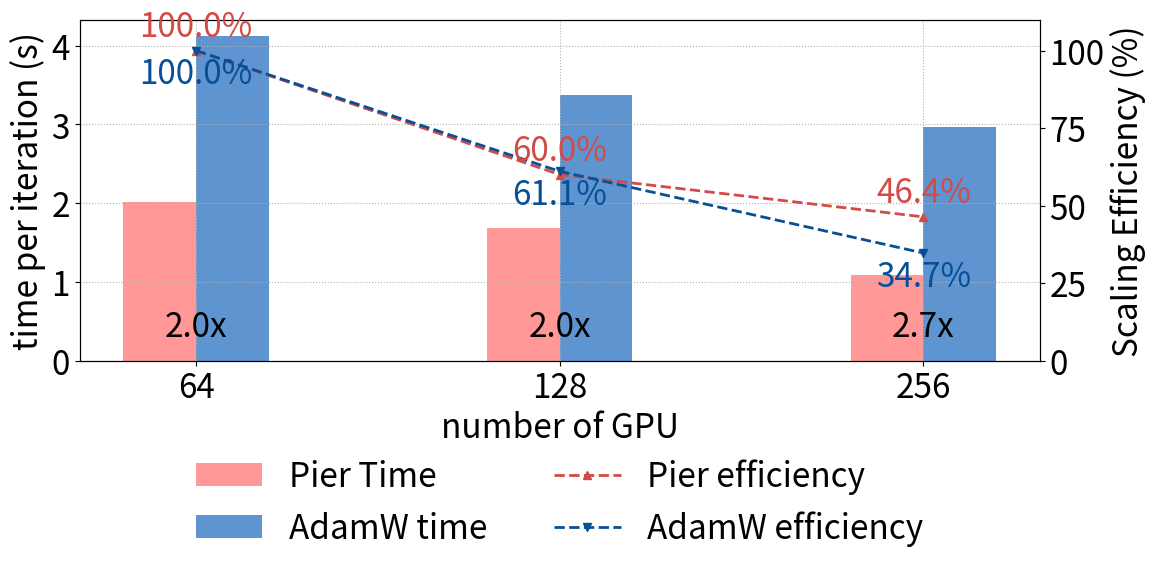

Write Python code to recreate this figure.
import matplotlib.pyplot as plt

diloco_color = "#d34a47"
diloco_light = "#ff9897"

ddp_color = '#074f97'
ddp_light = '#5e95d0'
# 1. 定义 GPU 数量（可随时增删）
gpu_labels = [64, 128,256]  # 如果以后要加 4、64，只要在这里改列表即可
# 2. 生成等距的 x 位置
x = list(range(len(gpu_labels)))

# 3. 两条曲线的时间开销数据（单位秒）

import numpy as np
# 1: DiLoCo 
times_algo1 = np.array([1777.58, 1452.795, 865.9775])/1000
# 2 : DDP
times_algo2 = np.array([4124.96 , 3377.8025, 2971.5])/1000
# 3: MP
times_mp = np.array([4205.195, 3756.2675, 3098.14])/1000

times_algo1 = times_algo1*0.9 + times_mp*0.1

print(f"Ours speed in 64, 128, 256: {times_algo1}")
print(f"baseline speed in 64, 128, 256: {times_algo2}")
# 基线 GPU 数量
G0 = gpu_labels[0]
T0_1 = times_algo1[0]
T0_2 = times_algo2[0]

# 计算效率
eff_1 = [ (T0_1 * G0) / (t * G) * 100 for t, G in zip(times_algo1, gpu_labels) ]
eff_2 = [ (T0_2 * G0) / (t * G) * 100 for t, G in zip(times_algo2, gpu_labels) ]


fig, ax_time = plt.subplots(figsize=(12,5.5))


# 绘制柱状图：时间（每次迭代）
width = 0.20
offset = 0.1
bars1 = ax_time.bar([i - offset for i in x], times_algo1, width, label='Pier Time',color= diloco_light)
bars2 = ax_time.bar([i + offset for i in x], times_algo2, width, label='AdamW time', color = ddp_light)

ax_time.set_xlabel('number of GPU',fontsize=24)
ax_time.set_ylabel('time per iteration (s)',fontsize=24)
ax_time.set_xticks(x)
ax_time.set_xticklabels(gpu_labels)
ax_time.grid(True, which='both', axis='both', linestyle=':')

# 效率双轴
ax_eff = ax_time.twinx()
l3, = ax_eff.plot(x, eff_1, marker='^', linestyle='--', linewidth=2, label='Pier efficiency',color = diloco_color)
l4, = ax_eff.plot(x, eff_2, marker='v', linestyle='--',  linewidth=2, label='AdamW efficiency', color = ddp_color)
ax_eff.set_ylabel('Scaling Efficiency (%)',fontsize=24)
ax_eff.set_ylim(0, 110)  # 百分比，适当留白

# 合并图例
plt.xticks(fontsize=24)
plt.yticks(fontsize=24)
lines = [bars1, bars2, l3, l4]
labels = [l.get_label() for l in lines]
ax_time.legend(lines, labels, loc="upper center", frameon=False, fontsize=24,bbox_to_anchor=(0.5, -0.2),ncol=2)

plt.tight_layout()

ax_time.tick_params(axis='both', labelsize=24)
ax_eff.tick_params(axis='y', labelsize=24)
plt.tight_layout()

# 画完两条效率折线后，做标注
for xi, yi in zip(x, eff_1):
    ax_eff.text(xi, yi + 2,      # +2 是垂直偏移，可根据百分比比例微调
                f"{yi:.1f}%",
                ha='center',
                va='bottom',
                color=diloco_color,
                fontsize=24)

for xi, yi in zip(x, eff_2):
    ax_eff.text(xi, yi - 2,      # -2 是垂直偏移，可根据百分比比例微调
                f"{yi:.1f}%",
                ha='center',
                va='top',
                color=ddp_color,
                fontsize=24)
ymin, ymax = ax_time.get_ylim()
for xi, t1, t2 in zip(x, times_algo1, times_algo2):
    speedup = (t2 / t1) 
    y = ymin + 0.1 * (ymax - ymin)
    ax_time.text(
        xi, y,
        f"{speedup:.1f}x",
        ha='center', va='center',
        fontsize=24,
        color='black'
    )
plt.subplots_adjust(left=0.1,right=0.9,top=0.97,bottom=0.35)
plt.savefig("benchmark_xl_perlmutter_fixed.png")
